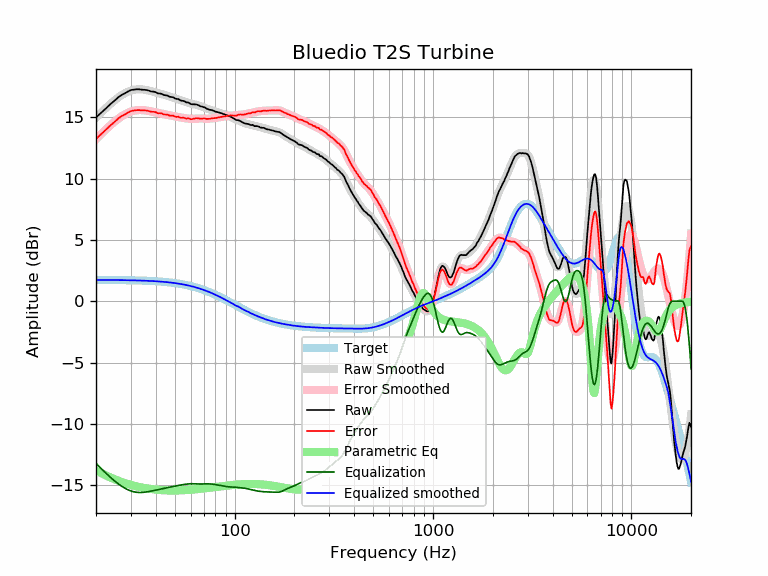

Data behind this chart, as committed beside it:
frequency, raw, error, smoothed, error_smoothed, equalization, parametric_eq, equalized_raw, equalized_smoothed, target
20, 14.99, 13.24, 14.96, 13.22, -13.22, -13.80, 1.77, 1.74, 1.74
21, 15.32, 13.57, 15.31, 13.57, -13.57, -13.98, 1.75, 1.74, 1.74
22, 15.61, 13.87, 15.63, 13.89, -13.89, -14.15, 1.71, 1.74, 1.74
23, 15.91, 14.17, 15.93, 14.19, -14.19, -14.29, 1.72, 1.74, 1.74
24, 16.18, 14.44, 16.19, 14.46, -14.46, -14.43, 1.72, 1.74, 1.74
25, 16.42, 14.68, 16.43, 14.70, -14.70, -14.55, 1.71, 1.73, 1.73
26, 16.67, 14.94, 16.65, 14.92, -14.92, -14.65, 1.75, 1.73, 1.73
27, 16.85, 15.12, 16.83, 15.10, -15.10, -14.75, 1.74, 1.73, 1.73
28, 16.98, 15.25, 16.98, 15.26, -15.26, -14.84, 1.72, 1.72, 1.72
29, 17.12, 15.40, 17.10, 15.39, -15.39, -14.91, 1.73, 1.72, 1.72
30, 17.24, 15.52, 17.19, 15.48, -15.48, -14.98, 1.76, 1.71, 1.71
31, 17.27, 15.56, 17.25, 15.55, -15.55, -15.05, 1.72, 1.71, 1.71
32, 17.30, 15.59, 17.29, 15.59, -15.59, -15.10, 1.71, 1.70, 1.70
33, 17.30, 15.60, 17.30, 15.60, -15.60, -15.15, 1.69, 1.70, 1.70
34, 17.27, 15.58, 17.29, 15.60, -15.60, -15.19, 1.66, 1.69, 1.69
35, 17.26, 15.57, 17.27, 15.59, -15.59, -15.23, 1.67, 1.68, 1.68
36, 17.24, 15.56, 17.23, 15.56, -15.56, -15.27, 1.68, 1.67, 1.67
37, 17.19, 15.52, 17.19, 15.53, -15.53, -15.30, 1.66, 1.66, 1.66
38, 17.12, 15.46, 17.15, 15.49, -15.49, -15.33, 1.63, 1.65, 1.65
39, 17.11, 15.46, 17.10, 15.45, -15.45, -15.35, 1.65, 1.64, 1.64
40, 17.07, 15.43, 17.05, 15.41, -15.41, -15.37, 1.65, 1.63, 1.63
41, 16.97, 15.34, 17.00, 15.38, -15.38, -15.39, 1.59, 1.62, 1.62
42, 16.96, 15.35, 16.95, 15.34, -15.34, -15.40, 1.62, 1.61, 1.61
43, 16.92, 15.32, 16.90, 15.30, -15.30, -15.41, 1.61, 1.60, 1.60
44, 16.83, 15.24, 16.85, 15.27, -15.27, -15.42, 1.56, 1.58, 1.58
45, 16.81, 15.24, 16.80, 15.24, -15.24, -15.43, 1.57, 1.57, 1.57
46, 16.78, 15.22, 16.76, 15.20, -15.20, -15.43, 1.57, 1.55, 1.55
47, 16.69, 15.15, 16.71, 15.17, -15.17, -15.44, 1.51, 1.54, 1.54
48, 16.67, 15.15, 16.66, 15.14, -15.14, -15.44, 1.52, 1.52, 1.52
49, 16.65, 15.14, 16.62, 15.11, -15.11, -15.44, 1.53, 1.50, 1.50
50, 16.56, 15.07, 16.57, 15.09, -15.09, -15.44, 1.47, 1.48, 1.48
51, 16.51, 15.04, 16.52, 15.06, -15.06, -15.44, 1.45, 1.46, 1.46
52, 16.51, 15.06, 16.47, 15.03, -15.03, -15.44, 1.47, 1.44, 1.44
53, 16.41, 14.98, 16.43, 15.01, -15.01, -15.43, 1.40, 1.42, 1.42
54, 16.37, 14.97, 16.38, 14.98, -14.98, -15.43, 1.38, 1.40, 1.40
55, 16.36, 14.98, 16.33, 14.96, -14.96, -15.42, 1.40, 1.38, 1.38
56, 16.31, 14.95, 16.29, 14.94, -14.94, -15.41, 1.37, 1.35, 1.35
57, 16.23, 14.90, 16.25, 14.92, -14.92, -15.41, 1.30, 1.33, 1.33
58, 16.23, 14.93, 16.21, 14.91, -14.91, -15.40, 1.32, 1.30, 1.30
59, 16.19, 14.91, 16.17, 14.90, -14.90, -15.39, 1.29, 1.27, 1.27
60, 16.10, 14.85, 16.14, 14.89, -14.89, -15.38, 1.20, 1.24, 1.24
61, 16.08, 14.86, 16.11, 14.89, -14.89, -15.37, 1.18, 1.22, 1.22
62, 16.08, 14.89, 16.08, 14.90, -14.90, -15.36, 1.18, 1.19, 1.19
63, 16.07, 14.91, 16.06, 14.90, -14.90, -15.35, 1.16, 1.16, 1.16
64, 16.07, 14.94, 16.03, 14.91, -14.91, -15.34, 1.16, 1.12, 1.12
65, 16.03, 14.93, 16.00, 14.91, -14.91, -15.33, 1.11, 1.09, 1.09
66, 15.99, 14.93, 15.97, 14.92, -14.92, -15.32, 1.07, 1.06, 1.06
67, 15.92, 14.89, 15.94, 14.92, -14.92, -15.31, 1.00, 1.02, 1.02
68, 15.90, 14.91, 15.90, 14.91, -14.91, -15.30, 0.98, 0.99, 0.99
69, 15.87, 14.91, 15.86, 14.91, -14.91, -15.28, 0.96, 0.95, 0.95
70, 15.84, 14.92, 15.82, 14.90, -14.90, -15.27, 0.93, 0.92, 0.92
71, 15.80, 14.91, 15.78, 14.90, -14.90, -15.26, 0.90, 0.88, 0.88
72, 15.73, 14.88, 15.74, 14.90, -14.90, -15.25, 0.83, 0.84, 0.84
73, 15.69, 14.88, 15.70, 14.90, -14.90, -15.24, 0.79, 0.81, 0.81
74, 15.66, 14.89, 15.67, 14.90, -14.90, -15.23, 0.76, 0.77, 0.77
75, 15.62, 14.89, 15.63, 14.90, -14.90, -15.21, 0.71, 0.73, 0.73
76, 15.62, 14.93, 15.60, 14.91, -14.91, -15.20, 0.70, 0.69, 0.69
77, 15.59, 14.94, 15.57, 14.92, -14.92, -15.19, 0.66, 0.65, 0.65
78, 15.56, 14.95, 15.54, 14.93, -14.93, -15.18, 0.62, 0.61, 0.61
79, 15.52, 14.95, 15.52, 14.95, -14.95, -15.17, 0.57, 0.57, 0.57
... 553 more rows
